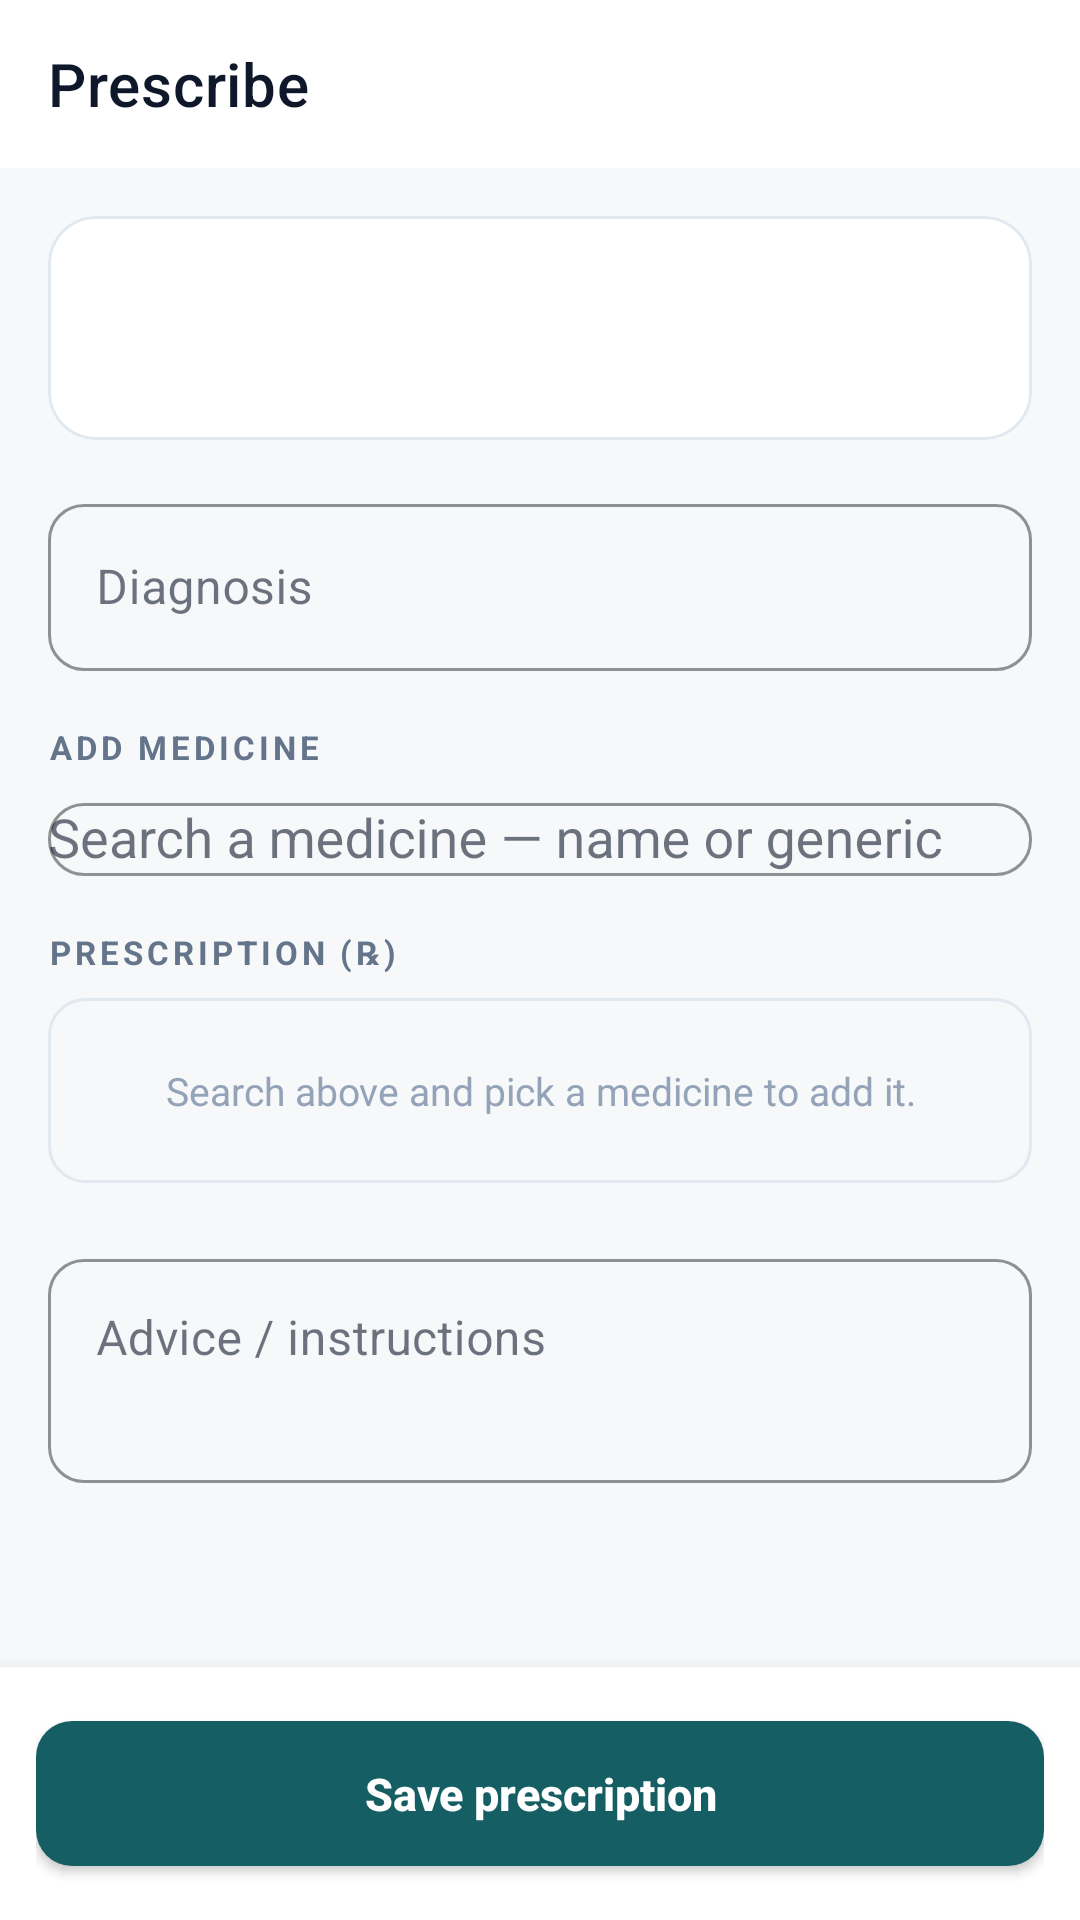

Android layout source for this screen:
<!-- AndroidManifest.xml: application theme Theme.DoctorApp -->
<!-- res/layout/activity_prescribe.xml -->
<?xml version="1.0" encoding="utf-8"?>
<androidx.coordinatorlayout.widget.CoordinatorLayout xmlns:android="http://schemas.android.com/apk/res/android"
    xmlns:app="http://schemas.android.com/apk/res-auto"
    xmlns:tools="http://schemas.android.com/tools"
    android:layout_width="match_parent"
    android:layout_height="match_parent"
    android:background="@color/background">

    <com.google.android.material.appbar.MaterialToolbar
        android:id="@+id/toolbar"
        android:layout_width="match_parent"
        android:layout_height="?attr/actionBarSize"
        android:background="@color/surface"
        app:title="Prescribe"
        app:titleTextColor="@color/ink_900" />

    <androidx.core.widget.NestedScrollView
        android:layout_width="match_parent"
        android:layout_height="match_parent"
        android:layout_marginTop="?attr/actionBarSize"
        android:layout_marginBottom="76dp"
        android:fillViewport="true">

        <LinearLayout
            android:layout_width="match_parent"
            android:layout_height="wrap_content"
            android:orientation="vertical"
            android:padding="16dp">

            
            <com.google.android.material.card.MaterialCardView
                android:layout_width="match_parent"
                android:layout_height="wrap_content"
                app:cardCornerRadius="16dp"
                app:cardElevation="0dp"
                app:strokeColor="@color/ink_200"
                app:strokeWidth="1dp">

                <LinearLayout
                    android:layout_width="match_parent"
                    android:layout_height="wrap_content"
                    android:orientation="vertical"
                    android:padding="16dp">

                    <TextView
                        android:id="@+id/tvPatient"
                        android:layout_width="match_parent"
                        android:layout_height="wrap_content"
                        android:textColor="@color/ink_900"
                        android:textSize="18sp"
                        android:textStyle="bold"
                        tools:text="Amit Kumar" />

                    <TextView
                        android:id="@+id/tvAbha"
                        android:layout_width="match_parent"
                        android:layout_height="wrap_content"
                        android:layout_marginTop="2dp"
                        android:textColor="@color/ink_500"
                        android:textSize="12sp"
                        tools:text="ABHA-20260901-71118" />
                </LinearLayout>
            </com.google.android.material.card.MaterialCardView>

            
            <com.google.android.material.textfield.TextInputLayout
                android:id="@+id/tilDiagnosis"
                style="@style/Widget.DoctorApp.TextField"
                android:layout_width="match_parent"
                android:layout_height="wrap_content"
                android:layout_marginTop="16dp"
                android:hint="Diagnosis">

                <com.google.android.material.textfield.TextInputEditText
                    android:id="@+id/etDiagnosis"
                    android:layout_width="match_parent"
                    android:layout_height="wrap_content"
                    android:inputType="textCapSentences" />
            </com.google.android.material.textfield.TextInputLayout>

            
            <TextView
                style="@style/Text.SectionLabel"
                android:layout_width="wrap_content"
                android:layout_height="wrap_content"
                android:layout_marginTop="18dp"
                android:text="Add medicine" />

            <com.google.android.material.textfield.TextInputLayout
                android:id="@+id/tilSearch"
                style="@style/Widget.DoctorApp.TextField"
                android:layout_width="match_parent"
                android:layout_height="wrap_content"
                android:layout_marginTop="6dp"
                app:endIconMode="clear_text"
                android:hint="Search a medicine — name or generic">

                <com.google.android.material.textfield.MaterialAutoCompleteTextView
                    android:id="@+id/etSearch"
                    android:layout_width="match_parent"
                    android:layout_height="wrap_content"
                    android:completionThreshold="1"
                    android:inputType="text" />
            </com.google.android.material.textfield.TextInputLayout>

            
            <TextView
                android:id="@+id/lblRx"
                style="@style/Text.SectionLabel"
                android:layout_width="wrap_content"
                android:layout_height="wrap_content"
                android:layout_marginTop="18dp"
                android:text="Prescription (℞)" />

            <TextView
                android:id="@+id/tvEmpty"
                android:layout_width="match_parent"
                android:layout_height="wrap_content"
                android:layout_marginTop="8dp"
                android:background="@drawable/bg_panel_muted"
                android:gravity="center"
                android:padding="22dp"
                android:text="Search above and pick a medicine to add it."
                android:textColor="@color/ink_400"
                android:textSize="13sp" />

            <androidx.recyclerview.widget.RecyclerView
                android:id="@+id/rvMedicines"
                android:layout_width="match_parent"
                android:layout_height="wrap_content"
                android:layout_marginTop="8dp"
                android:nestedScrollingEnabled="false" />

            
            <com.google.android.material.textfield.TextInputLayout
                android:id="@+id/tilAdvice"
                style="@style/Widget.DoctorApp.TextField"
                android:layout_width="match_parent"
                android:layout_height="wrap_content"
                android:layout_marginTop="12dp"
                android:hint="Advice / instructions">

                <com.google.android.material.textfield.TextInputEditText
                    android:id="@+id/etAdvice"
                    android:layout_width="match_parent"
                    android:layout_height="wrap_content"
                    android:gravity="top"
                    android:inputType="textMultiLine|textCapSentences"
                    android:minLines="2" />
            </com.google.android.material.textfield.TextInputLayout>

        </LinearLayout>
    </androidx.core.widget.NestedScrollView>

    
    <LinearLayout
        android:layout_width="match_parent"
        android:layout_height="wrap_content"
        android:layout_gravity="bottom"
        android:background="@color/surface"
        android:elevation="8dp"
        android:orientation="horizontal"
        android:padding="12dp">

        <com.google.android.material.button.MaterialButton
            android:id="@+id/btnSave"
            style="@style/Widget.DoctorApp.Button"
            android:layout_width="match_parent"
            android:layout_height="wrap_content"
            android:text="Save prescription" />
    </LinearLayout>

    <ProgressBar
        android:id="@+id/progressBar"
        android:layout_width="wrap_content"
        android:layout_height="wrap_content"
        android:layout_gravity="center"
        android:visibility="gone" />

</androidx.coordinatorlayout.widget.CoordinatorLayout>
<!-- resources referenced by this layout -->
<resources>
  <color name="background">#F6F8F9</color>
  <color name="ink_200">#E2E8F0</color>
  <color name="ink_400">#94A3B8</color>
  <color name="ink_500">#64748B</color>
  <color name="ink_900">#0F172A</color>
  <color name="surface">#FFFFFF</color>
  <!-- drawable bg_panel_muted (drawable) -->
  <?xml version="1.0" encoding="utf-8"?>
  <shape xmlns:android="http://schemas.android.com/apk/res/android" android:shape="rectangle">
      <solid android:color="@color/ink_50" />
      <corners android:radius="12dp" />
      <stroke android:width="1dp" android:color="@color/ink_200" />
  </shape>
  <style name="Text.SectionLabel" parent="TextAppearance.MaterialComponents.Overline">
          <item name="android:textColor">@color/ink_500</item>
          <item name="android:textSize">11sp</item>
          <item name="android:letterSpacing">0.12</item>
          <item name="android:textStyle">bold</item>
      </style>
  <style name="Widget.DoctorApp.Button" parent="Widget.MaterialComponents.Button">
          <item name="android:paddingTop">14dp</item>
          <item name="android:paddingBottom">14dp</item>
          <item name="cornerRadius">12dp</item>
          <item name="android:textAllCaps">false</item>
          <item name="android:textSize">15sp</item>
          <item name="android:textStyle">bold</item>
          <item name="android:letterSpacing">0</item>
      </style>
  <style name="Widget.DoctorApp.TextField" parent="Widget.MaterialComponents.TextInputLayout.OutlinedBox">
          <item name="boxCornerRadiusTopStart">12dp</item>
          <item name="boxCornerRadiusTopEnd">12dp</item>
          <item name="boxCornerRadiusBottomStart">12dp</item>
          <item name="boxCornerRadiusBottomEnd">12dp</item>
          <item name="boxStrokeColor">@color/brand_600</item>
          <item name="hintTextColor">@color/brand_600</item>
      </style>
  <style name="Theme.DoctorApp" parent="Theme.MaterialComponents.Light.NoActionBar">
          <item name="colorPrimary">@color/brand_600</item>
          <item name="colorPrimaryVariant">@color/brand_800</item>
          <item name="colorOnPrimary">@color/white</item>
          <item name="colorSecondary">@color/brand_500</item>
          <item name="colorSecondaryVariant">@color/brand_700</item>
          <item name="colorOnSecondary">@color/white</item>
          <item name="colorSurface">@color/surface</item>
          <item name="colorOnSurface">@color/ink_900</item>
          <item name="colorError">@color/danger</item>
          <item name="android:colorBackground">@color/background</item>
          <item name="android:windowBackground">@color/background</item>
          <item name="android:statusBarColor">@color/brand_800</item>
          <item name="android:navigationBarColor">@color/surface</item>
          <item name="android:windowLightNavigationBar" tools:targetApi="27">true</item>
          <item name="materialCardViewStyle">@style/Widget.DoctorApp.Card</item>
      </style>
  <color name="ink_50">#F6F8F9</color>
  <color name="brand_600">#155E63</color>
  <color name="brand_800">#0E3A40</color>
  <color name="white">#FFFFFFFF</color>
  <color name="brand_500">#1B7A80</color>
  <color name="brand_700">#12474F</color>
  <color name="danger">#C62828</color>
  <style name="Widget.DoctorApp.Card" parent="Widget.MaterialComponents.CardView">
          <item name="cardCornerRadius">16dp</item>
          <item name="cardElevation">0dp</item>
          <item name="strokeColor">@color/ink_200</item>
          <item name="strokeWidth">1dp</item>
          <item name="cardBackgroundColor">@color/surface</item>
      </style>
</resources>
